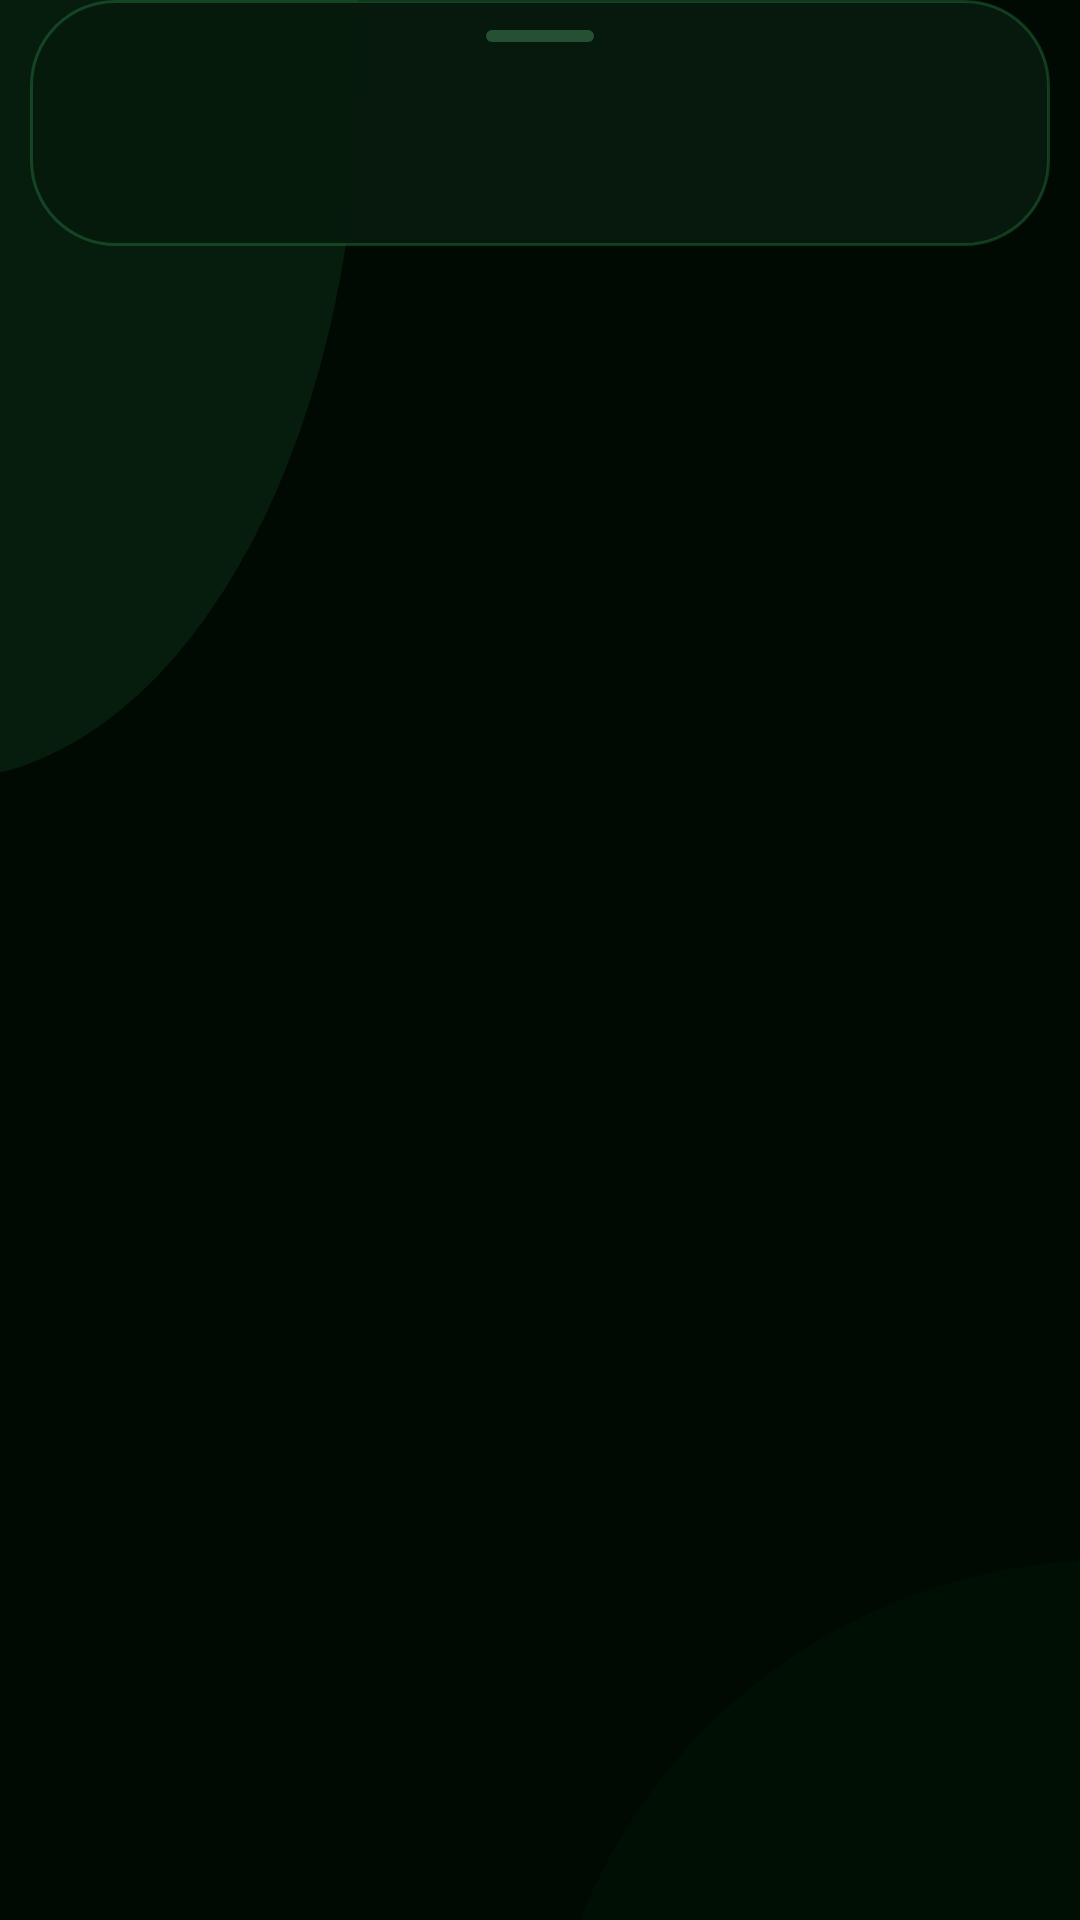

Here is an Android app screen rendered from its layout file. Give the layout XML and the strings, colors and styles it references.
<!-- AndroidManifest.xml: application theme Theme.Cartify -->
<!-- res/layout/dialog_menu.xml -->
<?xml version="1.0" encoding="utf-8"?>
<FrameLayout xmlns:android="http://schemas.android.com/apk/res/android"
    android:layout_width="match_parent"
    android:layout_height="wrap_content"
    android:paddingStart="10dp"
    android:paddingEnd="10dp"
    android:paddingBottom="16dp">

    <LinearLayout
        android:layout_width="match_parent"
        android:layout_height="wrap_content"
        android:background="@drawable/bg_menu_sheet"
        android:orientation="vertical"
        android:paddingStart="10dp"
        android:paddingTop="8dp"
        android:paddingEnd="10dp"
        android:paddingBottom="10dp">

        <View
            android:layout_width="36dp"
            android:layout_height="4dp"
            android:layout_gravity="center_horizontal"
            android:layout_marginTop="2dp"
            android:layout_marginBottom="10dp"
            android:background="@drawable/bg_menu_handle" />

        <TextView
            android:id="@+id/menuTitle"
            android:layout_width="match_parent"
            android:layout_height="wrap_content"
            android:layout_marginStart="8dp"
            android:layout_marginEnd="8dp"
            android:ellipsize="end"
            android:maxLines="1"
            android:textColor="@color/text_primary"
            android:textSize="16sp"
            android:textStyle="bold" />

        <TextView
            android:id="@+id/menuSubtitle"
            android:layout_width="match_parent"
            android:layout_height="wrap_content"
            android:layout_marginStart="8dp"
            android:layout_marginTop="2dp"
            android:layout_marginEnd="8dp"
            android:layout_marginBottom="8dp"
            android:ellipsize="end"
            android:maxLines="2"
            android:textColor="@color/text_secondary"
            android:textSize="12sp" />

        <LinearLayout
            android:id="@+id/menuItems"
            android:layout_width="match_parent"
            android:layout_height="wrap_content"
            android:orientation="vertical" />
    </LinearLayout>
</FrameLayout>
<!-- resources referenced by this layout -->
<resources>
  <color name="text_primary">#EAFFF0</color>
  <color name="text_secondary">#A3C4AE</color>
  <!-- drawable bg_menu_handle (drawable) -->
  <?xml version="1.0" encoding="utf-8"?>
  <shape xmlns:android="http://schemas.android.com/apk/res/android" android:shape="rectangle">
      <solid android:color="#3D8CFFAE" />
      <corners android:radius="4dp" />
  </shape>
  <!-- drawable bg_menu_sheet (drawable) -->
  <?xml version="1.0" encoding="utf-8"?>
  <shape xmlns:android="http://schemas.android.com/apk/res/android" android:shape="rectangle">
      <solid android:color="#F7071A0D" />
      <stroke android:width="1dp" android:color="#334CE87F" />
      <corners android:radius="28dp" />
  </shape>
  <style name="Theme.Cartify" parent="Theme.AppCompat.NoActionBar">
          <item name="android:windowBackground">@drawable/bg_app</item>
          <item name="android:statusBarColor">@color/bg_deep</item>
          <item name="android:navigationBarColor">@color/bg_deep</item>
          <item name="android:windowLightStatusBar">false</item>
          <item name="android:colorAccent">@color/accent</item>
          <item name="android:textColorPrimary">@color/text_primary</item>
          <item name="android:textColorHint">@color/text_tertiary</item>
      </style>
  <!-- drawable bg_app (drawable) -->
  <?xml version="1.0" encoding="utf-8"?>
  <layer-list xmlns:android="http://schemas.android.com/apk/res/android">
      <item>
          <shape android:shape="rectangle">
              <solid android:color="@color/bg_deep" />
          </shape>
      </item>
      <item android:left="-160dp" android:right="240dp" android:top="-220dp" android:bottom="380dp">
          <shape android:shape="oval">
              <solid android:color="#164CE87F" />
          </shape>
      </item>
      <item android:left="180dp" android:right="-200dp" android:top="520dp" android:bottom="-260dp">
          <shape android:shape="oval">
              <solid android:color="#120A5C26" />
          </shape>
      </item>
  </layer-list>
  <color name="bg_deep">#000A02</color>
  <color name="accent">#4CE87F</color>
  <color name="text_tertiary">#6E8A77</color>
</resources>
